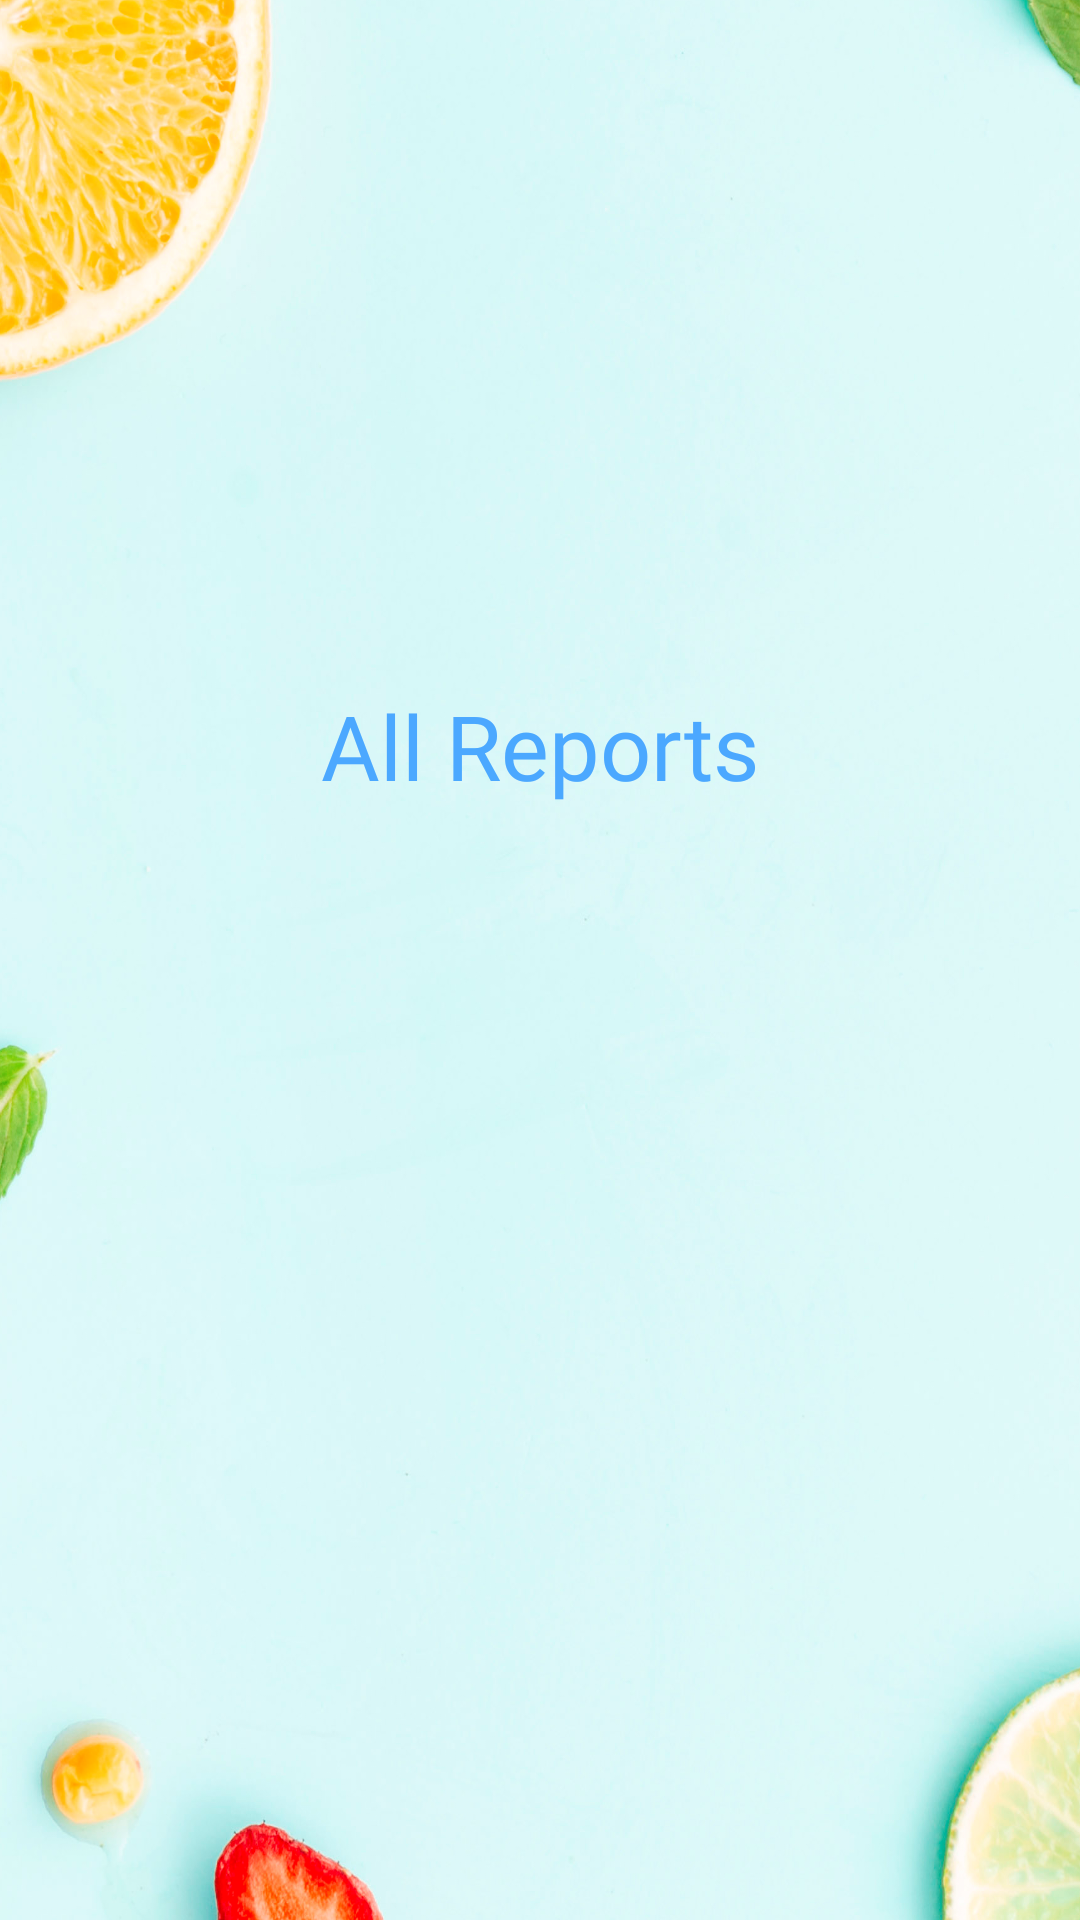

Reconstruct the res/layout file that produces this screen, plus the resources it refers to.
<!-- AndroidManifest.xml: application theme AppTheme -->
<!-- res/layout/activity_view_reports_doctor.xml -->
<?xml version="1.0" encoding="utf-8"?>
<RelativeLayout
        xmlns:android="http://schemas.android.com/apk/res/android"
        xmlns:tools="http://schemas.android.com/tools"
        xmlns:app="http://schemas.android.com/apk/res-auto"
        android:layout_width="match_parent"
        android:layout_height="match_parent"
        tools:context=".ViewReportsDoctor"
        android:padding="20dp"
        android:background="@drawable/back" android:id="@+id/layout">

    <ListView
            android:layout_width="wrap_content"
            android:layout_height="wrap_content"
            android:id="@+id/myListView"
            android:padding="10dp"
            android:layout_marginBottom="123dp"
            android:layout_alignParentEnd="true"
            android:layout_marginEnd="89dp"
            android:layout_alignParentStart="true"
            android:layout_marginStart="80dp"
            android:layout_alignParentBottom="true" android:cacheColorHint="#2196F3">

    </ListView>

    <TextView
            android:text="All Reports"
            android:layout_width="wrap_content"
            android:layout_height="wrap_content"
            android:id="@+id/textView20"
            android:layout_above="@+id/myListView"
            android:textSize="30sp"
            android:fontFamily="@font/amaranth_bold"
            android:layout_alignParentStart="true"
            android:layout_alignParentEnd="true" android:layout_alignParentTop="true" android:gravity="center"/>


</RelativeLayout>
<!-- resources referenced by this layout -->
<resources>
  <!-- drawable back: png bitmap (drawable-v24, 1035314 bytes) -->
  <style name="AppTheme" parent="Theme.MaterialComponents.DayNight.NoActionBar">
          <item name="materialTimePickerTheme">@style/AppTheme.MaterialTimePickerTheme</item>
          <item name="android:textColor">@color/colorPrimary</item>
          <item name="android:textColorPrimary">@color/Headings</item>
          <item name="android:textColorSecondary">@color/colorPrimaryDark</item>
      </style>
  <style name="AppTheme.MaterialTimePickerTheme" parent="ThemeOverlay.MaterialComponents.TimePicker">
  
      </style>
  <color name="colorPrimary">#4BA8FF</color>
  <color name="Headings">#4BA8FF</color>
  <color name="colorPrimaryDark">#4BA8FF</color>
</resources>
